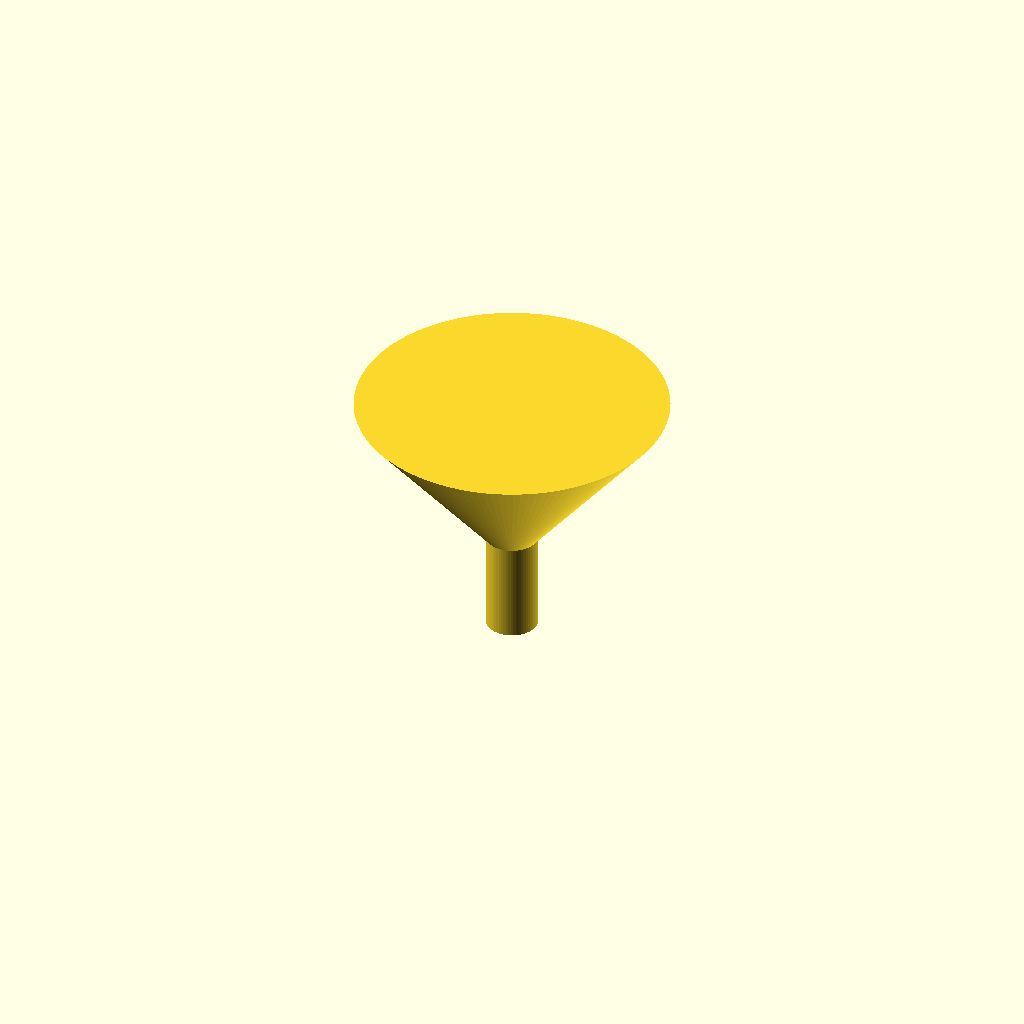
Cell 1: rendered with the file's own defaults.
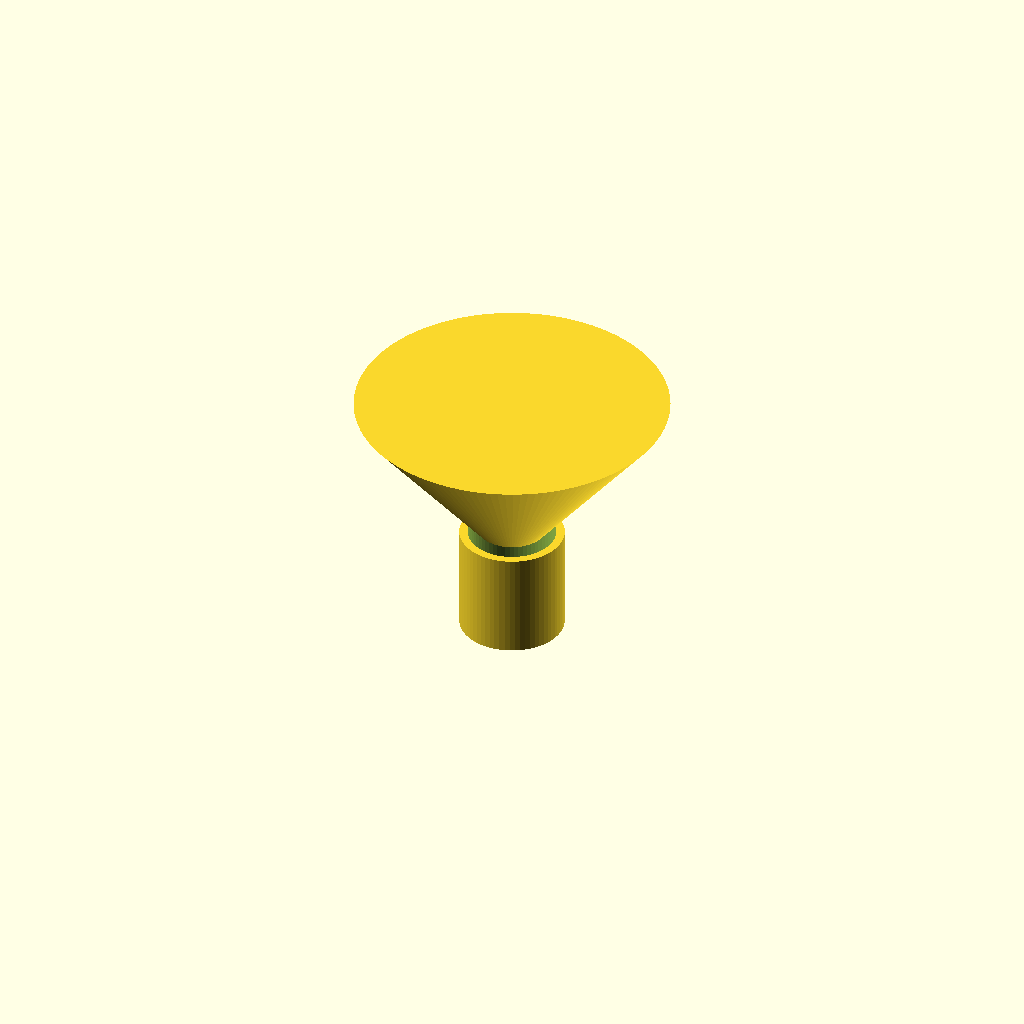
Cell 2 — spout_od set to 20, the other parameters unchanged.
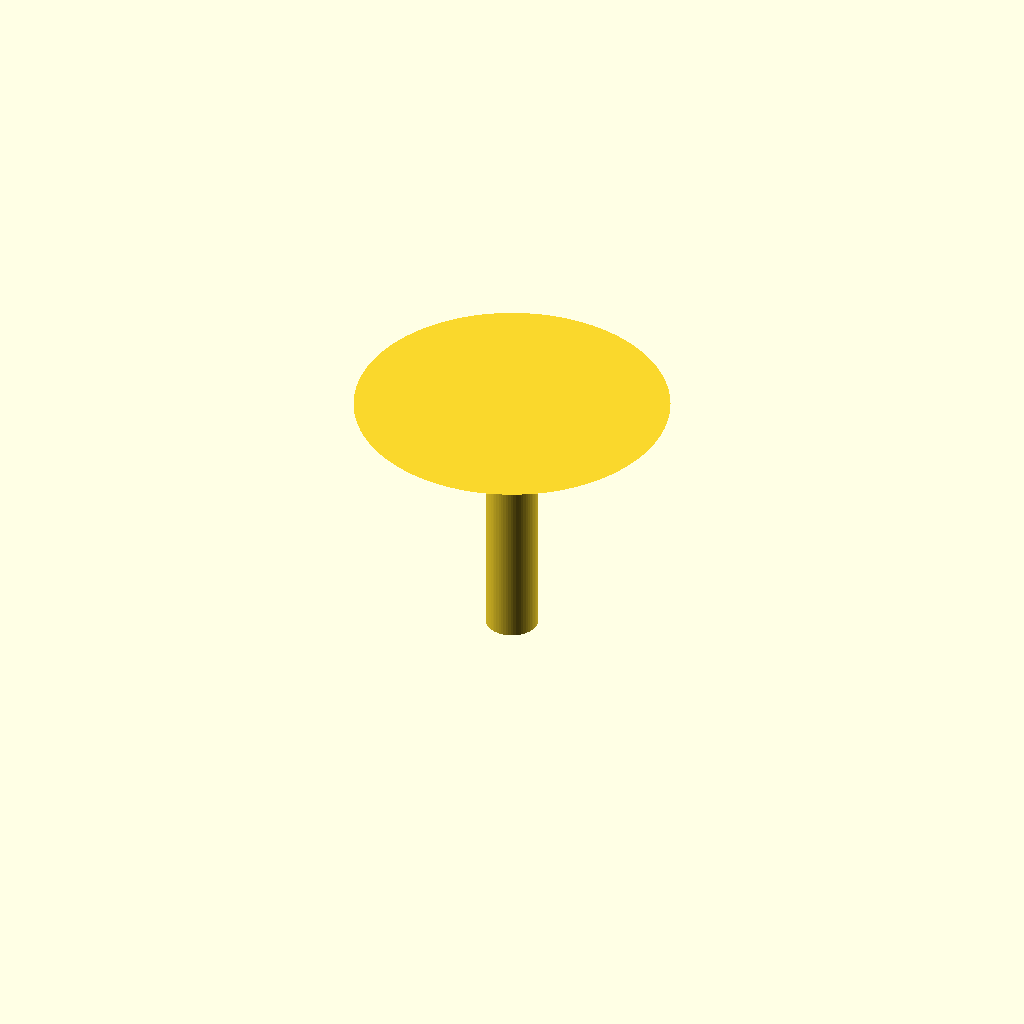
Cell 3: the same model with spout_h = 40.
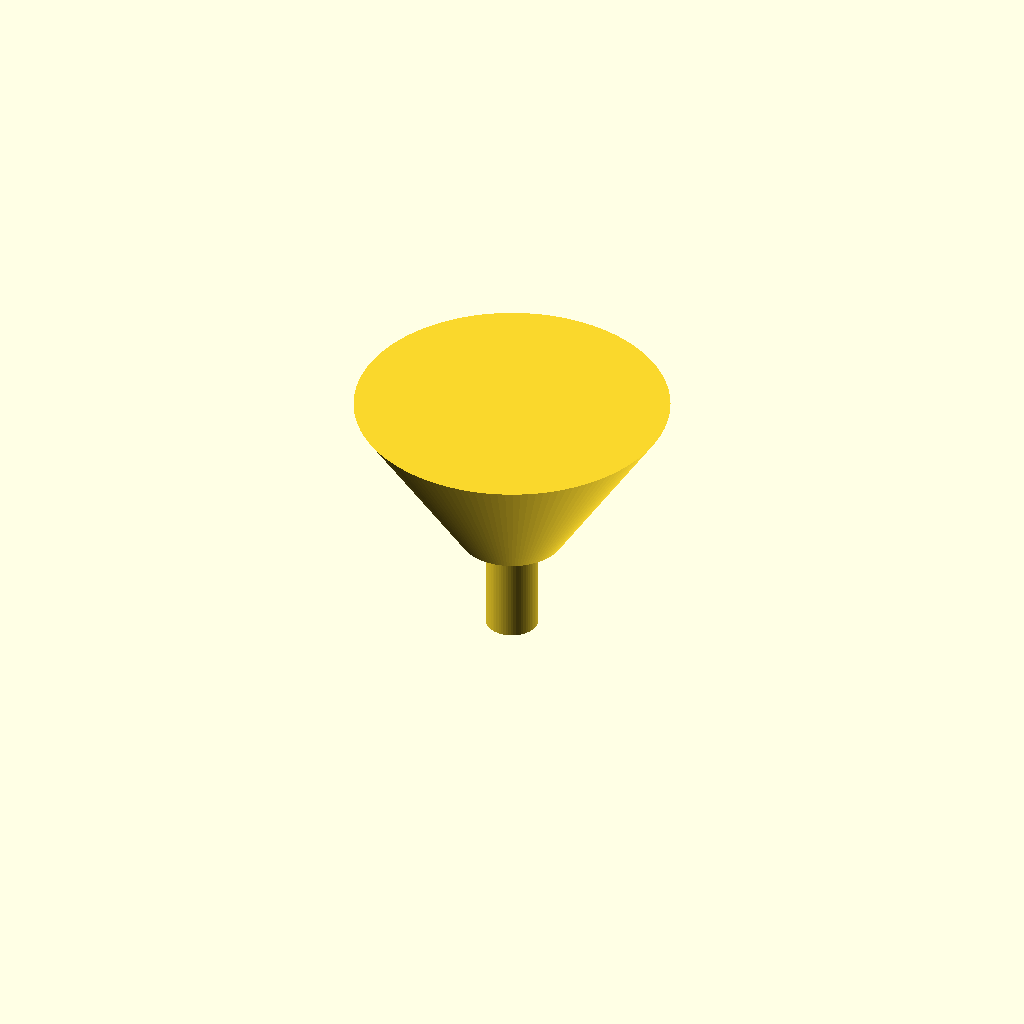
Cell 4 — cone_bottom_od set to 20, the other parameters unchanged.
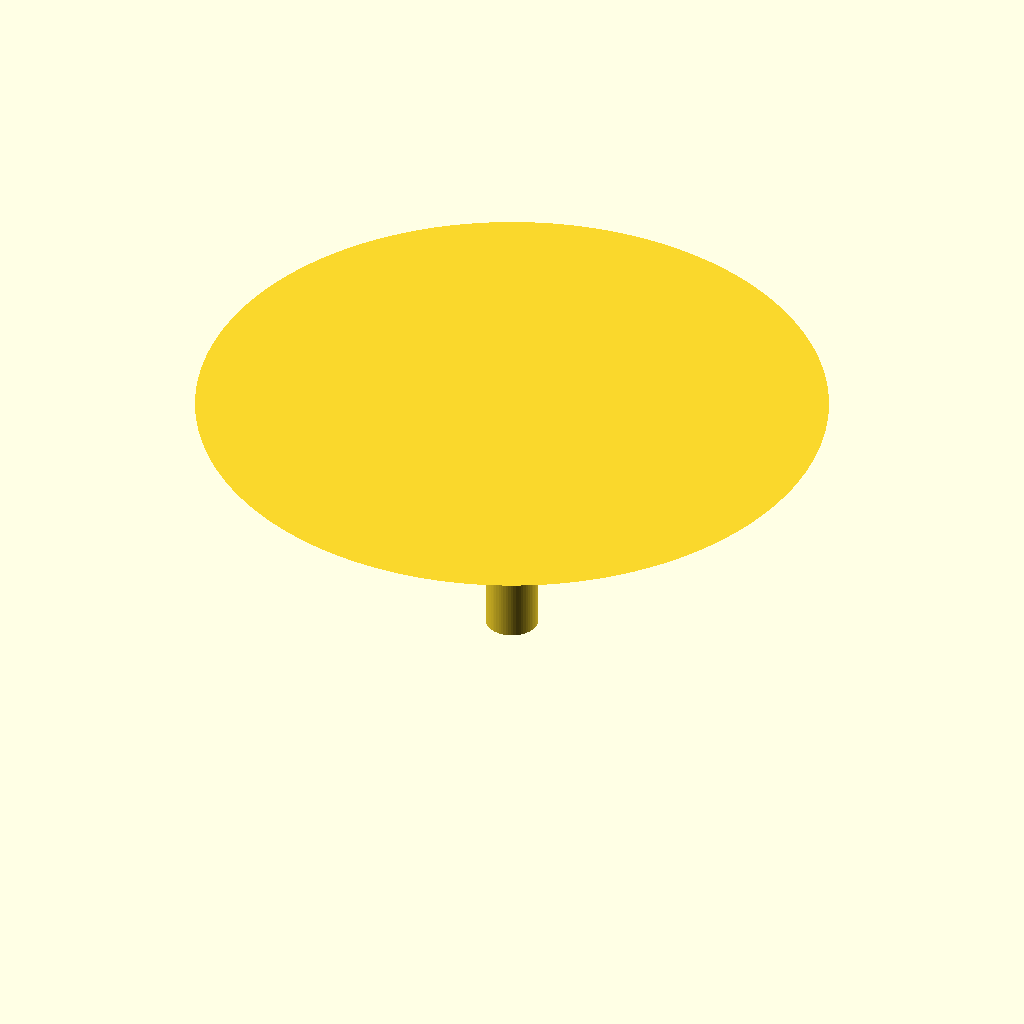
Cell 5: the same model with cone_top_od = 120.
One fixed orthographic camera (rotation 55°, 0°, 25°; colour scheme Cornfield) for every cell.
Source of the model, bench/results/gpu-v11-g6/code/scadcoder-v11/lab_funnel_60mm_s5_a2.scad:
// Small lab funnel, printed upright with the wide opening at the top
// All dimensions in millimetres

$fn = 64;

// ---- Parameters ----
spout_od        = 10;    // outer diameter of the straight spout
spout_h         = 20;    // spout height (z = 0 to z = 20)
spout_wall      = 1.6;   // wall thickness of the spout (bore = 6.8 mm)

cone_bottom_od  = 10;    // cone outer diameter at its base (z = 20)
cone_top_od     = 60;    // cone outer diameter at the rim (z = 50)
cone_rim_h      = 50;    // funnel rim height

overlap         = 0.5;   // overlap of the spout into the cone for a clean union

// ---- Model ----
difference() {
    union() {
        // Straight spout, open at both ends
        translate([0, 0, 0])
            cylinder(h = spout_h + overlap, d = spout_od, $fn = 64);

        // Cone widening from the spout base up to the rim
        translate([0, 0, spout_h - overlap])
            cylinder(h = cone_rim_h - spout_h + overlap,
                     d1 = cone_bottom_od,
                     d2 = cone_top_od,
                     $fn = 128);
    }

    // Through bore in the spout (extends past both faces)
    translate([0, 0, -1])
        cylinder(h = spout_h + overlap + 2, d = spout_od - 2 * spout_wall, $fn = 64);
}
Customizer parameters (derived from the source; name, type, default, range or options):
spout_od: number, default 10
spout_h: number, default 20
spout_wall: number, default 1.6
cone_bottom_od: number, default 10
cone_top_od: number, default 60
cone_rim_h: number, default 50
overlap: number, default 0.5
